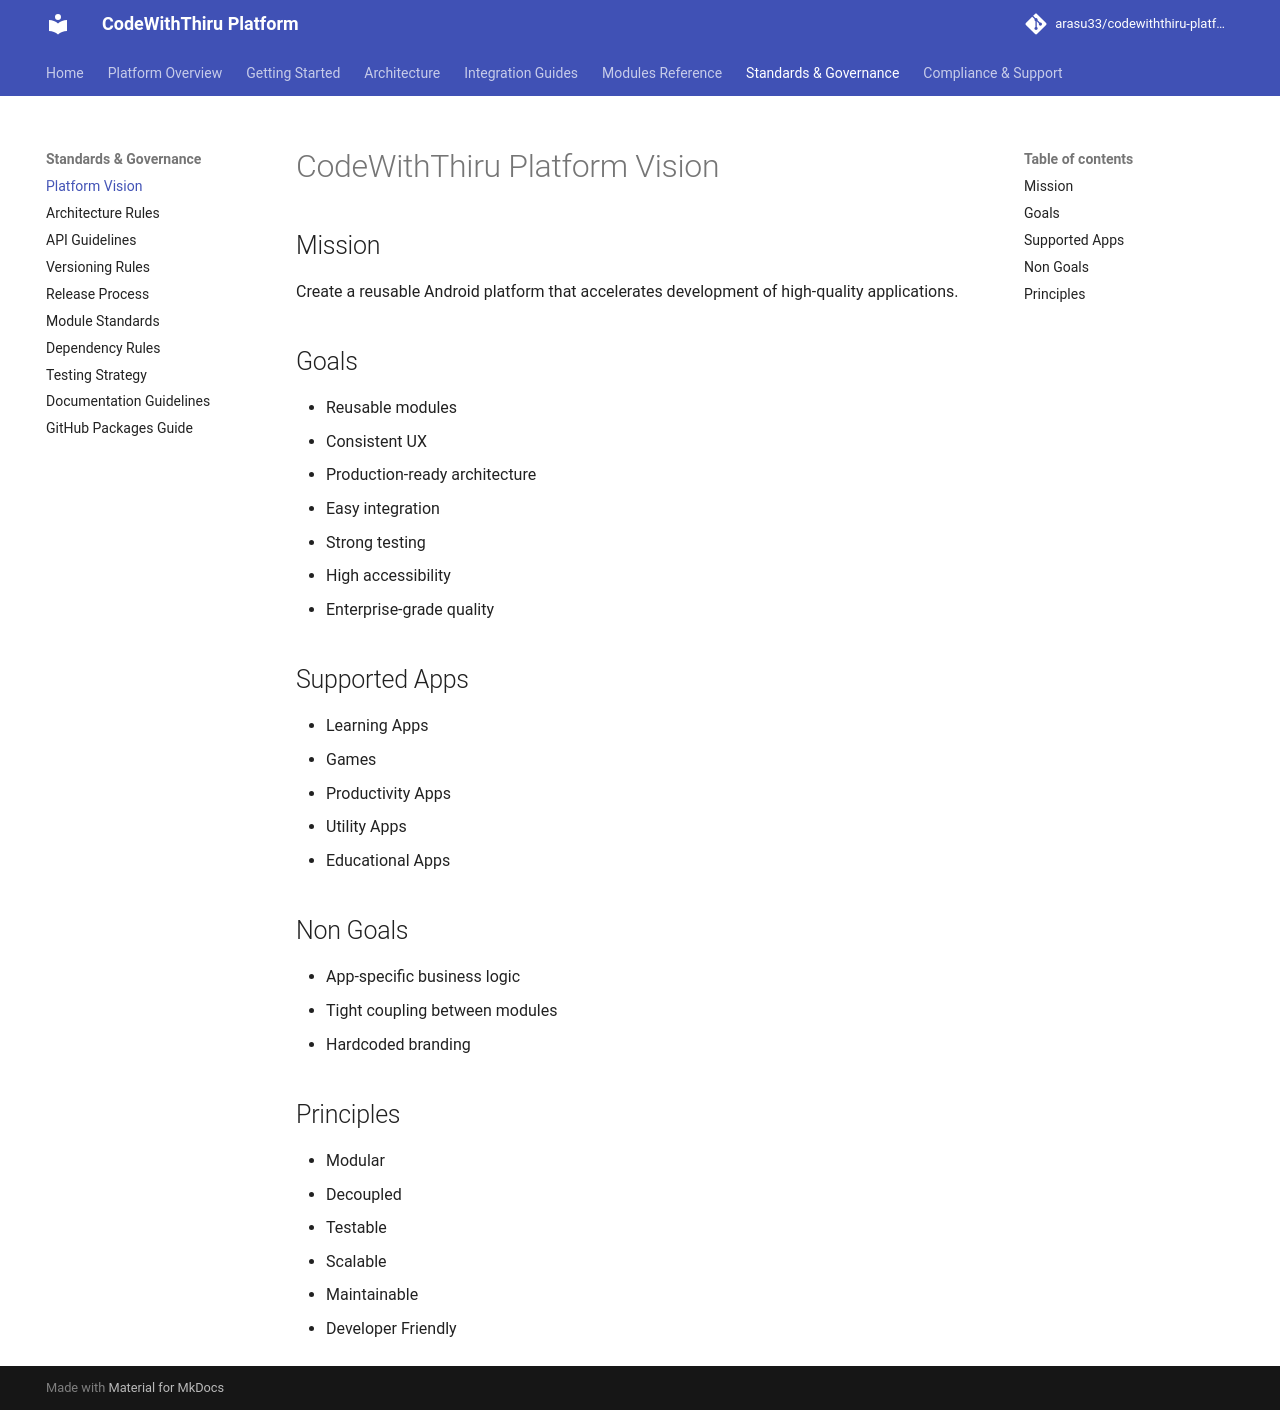

repository: arasu33/codewiththiru-platform · page: 01_PLATFORM_VISION/index.html · generator: mkdocs

# CodeWithThiru Platform Vision

## Mission

Create a reusable Android platform that accelerates development of high-quality applications.

## Goals

- Reusable modules
- Consistent UX
- Production-ready architecture
- Easy integration
- Strong testing
- High accessibility
- Enterprise-grade quality

## Supported Apps

- Learning Apps
- Games
- Productivity Apps
- Utility Apps
- Educational Apps

## Non Goals

- App-specific business logic
- Tight coupling between modules
- Hardcoded branding

## Principles

- Modular
- Decoupled
- Testable
- Scalable
- Maintainable
- Developer Friendly
